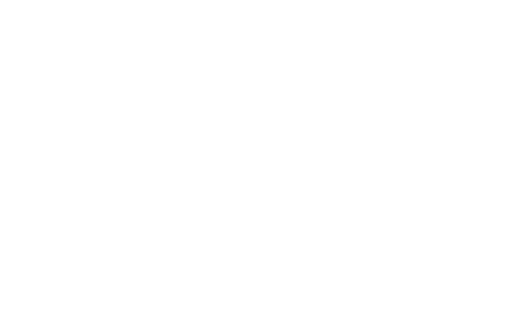
t = 0.00 s
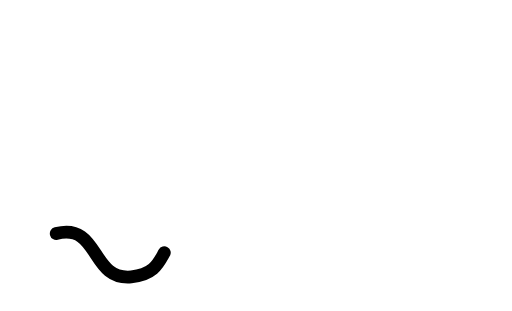
t = 0.38 s
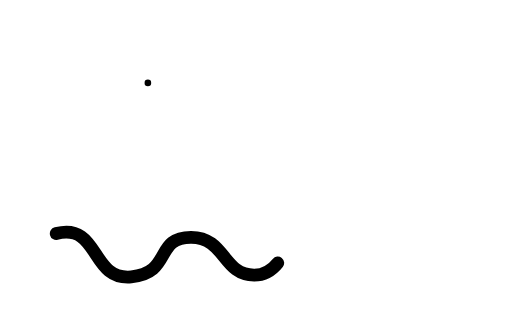
t = 0.75 s
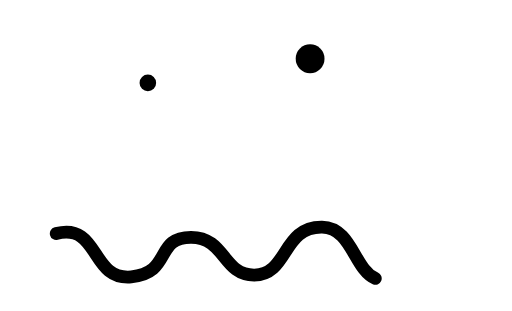
t = 1.13 s
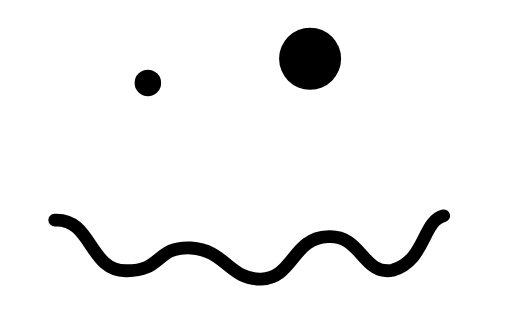
t = 1.50 s

The animated SVG that drew these frames (rendered in a browser with its animation timeline set to each time). Animation: 4 SMIL elements (animate=4); one cycle of 1.50 s.

<?xml version="1.0" encoding="UTF-8" standalone="no"?>
<svg
   xmlns="http://www.w3.org/2000/svg"
   id="svg3108"
   version="1.1"
   viewBox="20 -40 280 170"
   >
  <defs
     id="defs3102" >

    
  </defs>
  
  <g
     id="layer1"
     >
     <circle
       r="0"
       cy="-7.915764"
       cx="189.58736"
       id="path2153"
       style="fill:#000000;stroke-width:1;stroke-linecap:round;stroke-miterlimit:4;stroke-dasharray:none" >
       <animate id="a3" begin="a1.begin+800ms" attributeName="r" fill="freeze"  dur="1000ms" to="24.225235"/>
    </circle>
    <circle
       r="0"
       cy="5.301888"
       cx="100.86331"
       id="path2155"
       style="fill:#000000;stroke-width:1;stroke-linecap:round;stroke-miterlimit:4;stroke-dasharray:none" >
       <animate id="a4" begin="a1.begin+500ms" attributeName="r" fill="freeze"  dur="1500ms" to="10.880033"/>
    </circle>
    <path
       
       id="path3110"
       stroke-dasharray="300"
       stroke-dashoffset="300"
       d="m 50.744524,87.696954 c 23.916024,-6.039257 18.591208,25.716716 41.055681,23.673736 22.464465,-2.04297 12.471965,-21.720279 32.718695,-21.648784 18.8655,0.06662 17.14525,20.736984 34.5054,20.673044 18.70813,-0.0689 15.24745,-26.554952 37.09301,-26.227311 19.03938,0.285554 17.42934,31.301121 36.04667,28.941321 18.61733,-2.3598 14.52896,-25.755346 27.6936,-25.639203"
       style="fill:none;fill-rule:evenodd;stroke:#000000;stroke-width:7;stroke-linecap:round;stroke-linejoin:miter;stroke-miterlimit:4;stroke-opacity:1;">
       <animate id="a1" begin="0s" attributeName="stroke-dashoffset" fill="freeze"  dur="1500ms" to="0"/>
       <animate id="a2" attributeName="d" begin="a1.end-300ms" dur="1500ms" fill="freeze" values="m 50.744524,87.696954 c 23.916024,-6.039257 18.591208,25.716716 41.055681,23.673736 22.464465,-2.04297 12.471965,-21.720279 32.718695,-21.648784 18.8655,0.06662 17.14525,20.736984 34.5054,20.673044 18.70813,-0.0689 15.24745,-26.554952 37.09301,-26.227311 19.03938,0.285554 17.42934,31.301121 36.04667,28.941321 18.61733,-2.3598 14.52896,-25.755346 27.6936,-25.639203;m 46.746155,50.793648 c 6.653241,18.893734 19.133943,35.437791 29.479001,43.881791 12.477174,10.184311 30.601904,20.149911 47.788844,24.371451 17.64024,4.33289 36.85484,4.26306 53.60889,2.20665 12.9202,-1.58584 25.2117,-6.56138 34.57944,-11.01134 15.4437,-7.33621 26.44217,-17.760867 32.56103,-23.963386 16.66514,-16.892986 22.65917,-31.099706 28.98602,-46.287959"/>
       
    </path>
  </g>
</svg>
